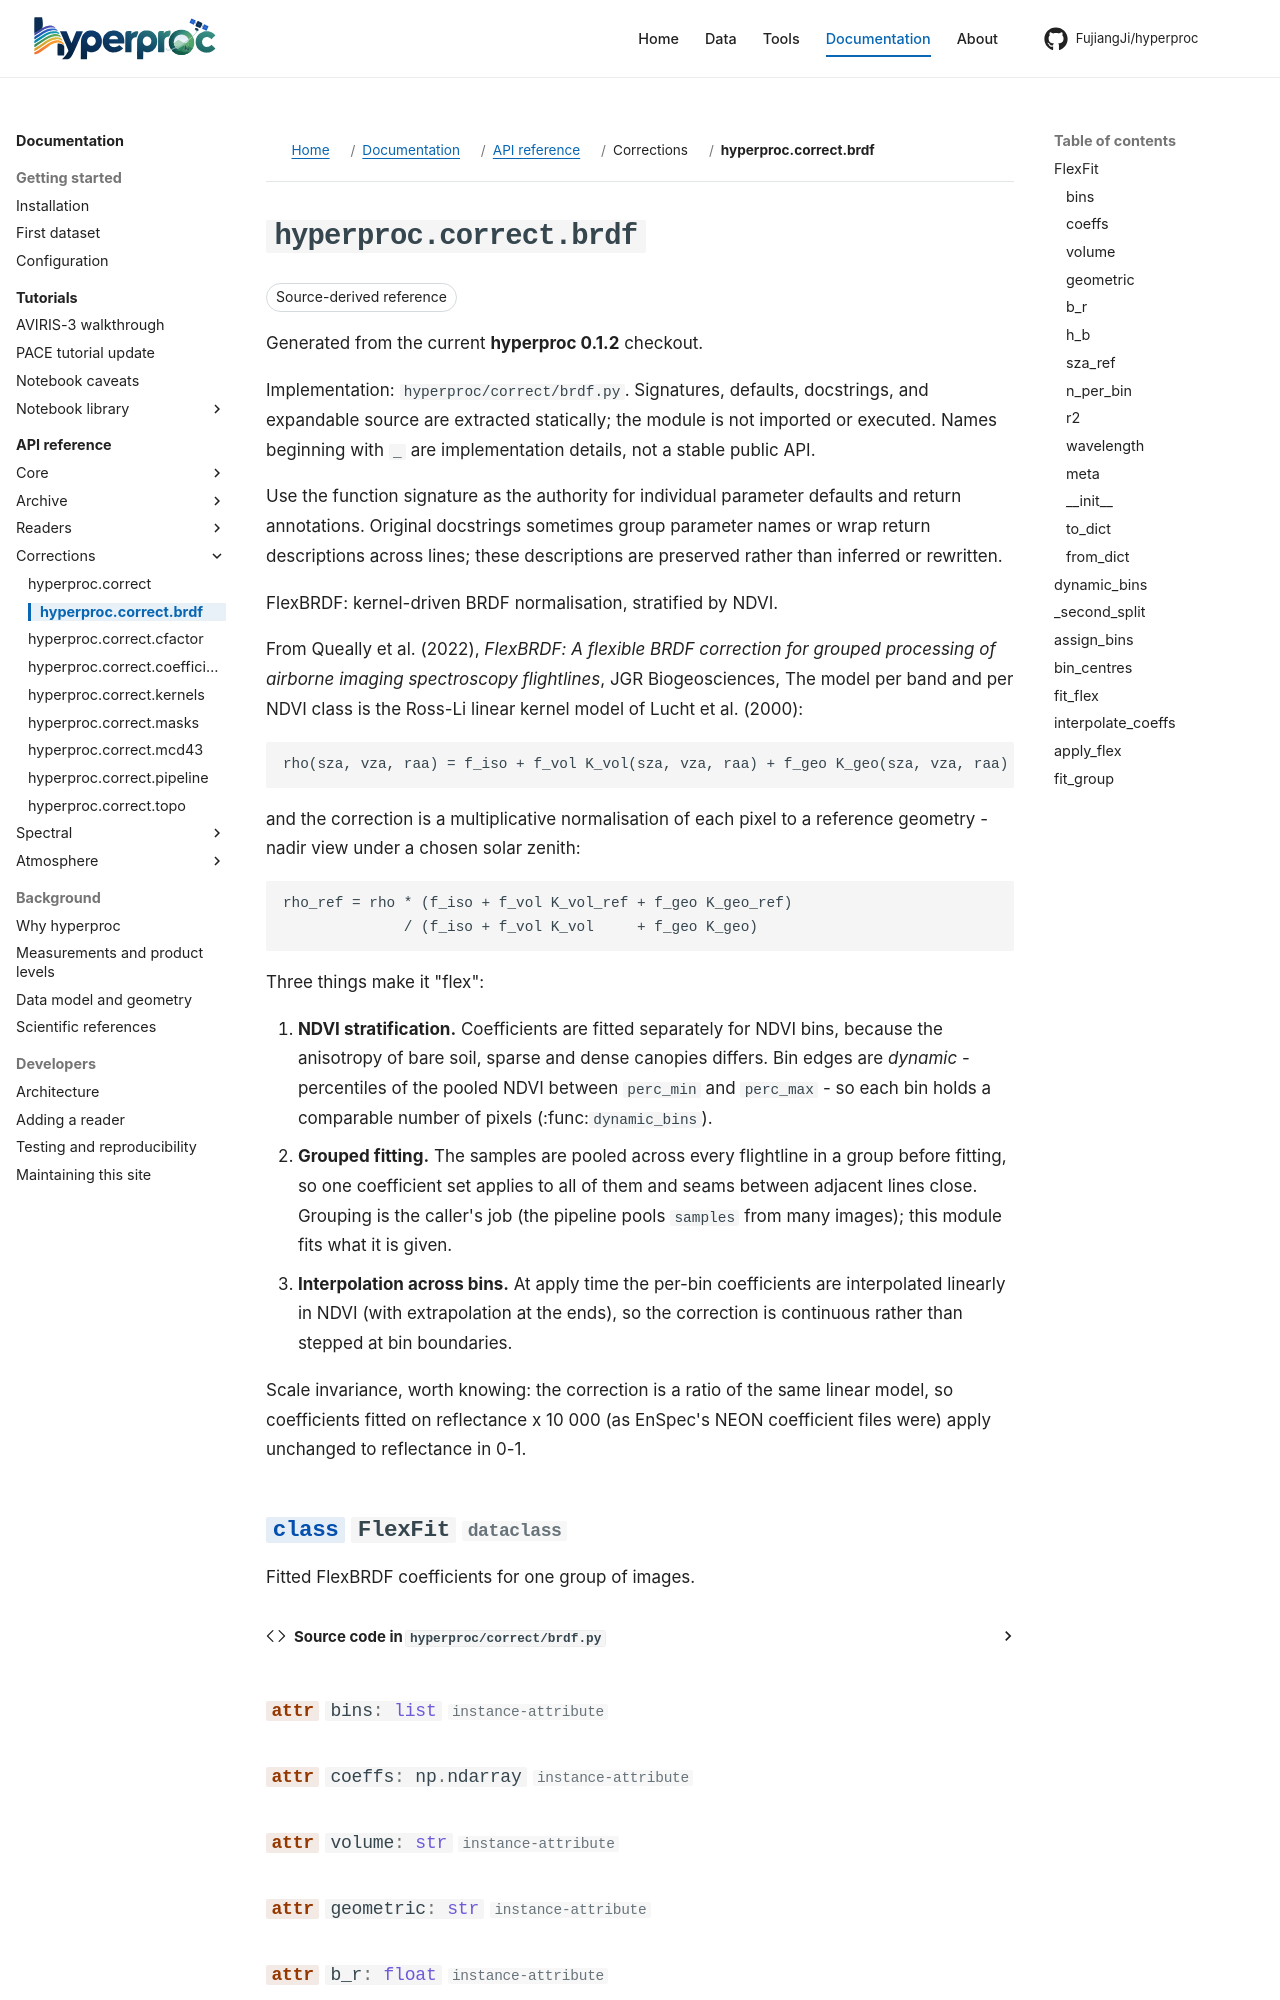

repository: FujiangJi/hyperproc · page: api/hyperproc-correct-brdf/index.html · generator: mkdocs

# hyperproc.correct.brdf

Release baseline **0.1.2**; source `hyperproc/correct/brdf.py`. Choose a callable below rather than loading every declaration.

FlexBRDF: kernel-driven BRDF normalisation, stratified by NDVI.

From Queally et al. (2022), *FlexBRDF: A flexible BRDF correction for grouped
processing of airborne imaging spectroscopy flightlines*, JGR Biogeosciences,
The model per band and per NDVI class is the
Ross-Li linear kernel model of Lucht et al. (2000):

    rho(sza, vza, raa) = f_iso + f_vol K_vol(sza, vza, raa) + f_geo K_geo(sza, vza, raa)

and the correction is a multiplicative normalisation of each pixel to a
reference geometry - nadir view under a chosen solar zenith:
